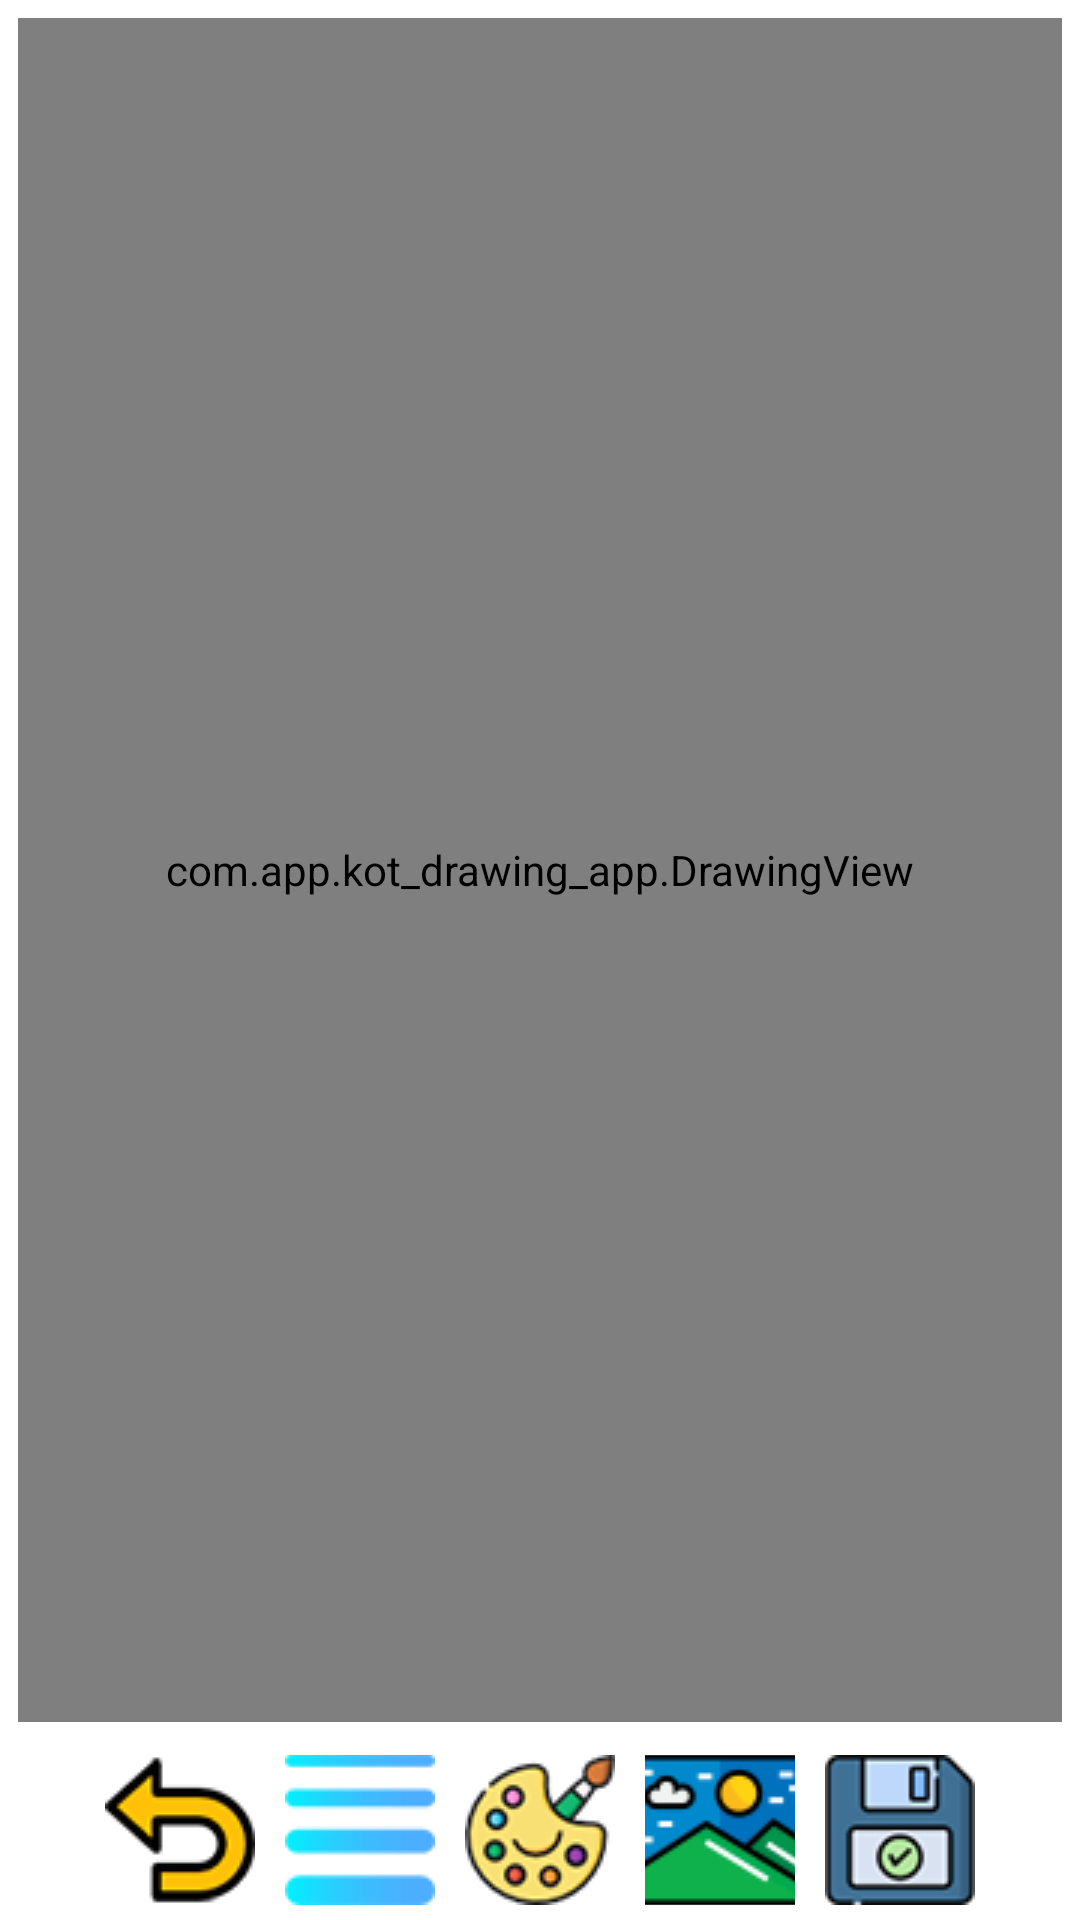

The Android layout XML behind this screen, and the referenced resources:
<!-- AndroidManifest.xml: application theme Theme.KOT_Drawing_App -->
<!-- res/layout/activity_main.xml -->
<?xml version="1.0" encoding="utf-8"?>
<androidx.constraintlayout.widget.ConstraintLayout
    xmlns:android="http://schemas.android.com/apk/res/android"
    xmlns:app="http://schemas.android.com/apk/res-auto"
    xmlns:tools="http://schemas.android.com/tools"
    android:layout_width="match_parent"
    android:layout_height="match_parent"
    tools:context=".MainActivity">

    <FrameLayout
        android:id="@+id/flDrawingViewContainer"
        android:layout_width="0dp"
        android:layout_height="0dp"
        android:layout_margin="5dp"
        android:padding="1dp"
        android:background="@drawable/background_drawing_view_layout"
        app:layout_constraintBottom_toTopOf="@id/llActionButtons"
        app:layout_constraintLeft_toLeftOf="parent"
        app:layout_constraintRight_toRightOf="parent"
        app:layout_constraintTop_toTopOf="parent">

        <ImageView
            android:id="@+id/ivBackground"
            android:layout_width="match_parent"
            android:layout_height="match_parent"
            android:scaleType="centerCrop"
            android:contentDescription="@string/background_image"/>

        <com.app.kot_drawing_app.DrawingView
            android:layout_width="match_parent"
            android:layout_height="match_parent"
            android:background="#80FFFFFF"
            android:id="@+id/drawing_view"/>


    </FrameLayout>

    <LinearLayout
        android:id="@+id/llPaintColors"
        android:layout_width="match_parent"
        android:layout_height="wrap_content"
        android:orientation="horizontal"
        android:gravity="center"
        android:visibility="invisible"
        app:layout_constraintBottom_toTopOf="@id/llActionButtons"
        app:layout_constraintLeft_toLeftOf="parent"
        app:layout_constraintRight_toRightOf="parent"
        app:layout_constraintTop_toBottomOf="@id/flDrawingViewContainer">

        <ImageButton
            android:layout_width="25dp"
            android:layout_height="25dp"
            android:layout_margin="2dp"
            android:onClick="paintClicked"
            android:contentDescription="@string/color_pallet"
            android:background="@color/skin"
            android:tag="@color/skin"/>
        <ImageButton
            android:layout_width="25dp"
            android:layout_height="25dp"
            android:layout_margin="2dp"
            android:onClick="paintClicked"
            android:contentDescription="@string/color_pallet"
            android:background="@color/red"
            android:tag="@color/red"/>
        <ImageButton
            android:layout_width="25dp"
            android:layout_height="25dp"
            android:layout_margin="2dp"
            android:onClick="paintClicked"
            android:contentDescription="@string/color_pallet"
            android:background="@color/blue"
            android:tag="@color/blue"/>
        <ImageButton
            android:layout_width="25dp"
            android:layout_height="25dp"
            android:layout_margin="2dp"
            android:onClick="paintClicked"
            android:contentDescription="@string/color_pallet"
            android:background="@color/black"
            android:tag="@color/black"/>
        <ImageButton
            android:layout_width="25dp"
            android:layout_height="25dp"
            android:layout_margin="2dp"
            android:onClick="paintClicked"
            android:contentDescription="@string/color_pallet"
            android:background="@color/green"
            android:tag="@color/green"/>
        <ImageButton
            android:layout_width="25dp"
            android:layout_height="25dp"
            android:layout_margin="2dp"
            android:onClick="paintClicked"
            android:contentDescription="@string/color_pallet"
            android:background="@color/teal_700"
            android:tag="@color/teal_700"/>
        <ImageButton
            android:layout_width="25dp"
            android:layout_height="25dp"
            android:layout_margin="2dp"
            android:onClick="paintClicked"
            android:contentDescription="@string/color_pallet"
            android:background="@color/purple_500"
            android:tag="@color/purple_500"/>
        <ImageButton
            android:layout_width="25dp"
            android:layout_height="25dp"
            android:layout_margin="2dp"
            android:onClick="paintClicked"
            android:contentDescription="@string/color_pallet"
            android:background="@color/purple_200"
            android:tag="@color/purple_200"/>
        <ImageButton
            android:layout_width="25dp"
            android:layout_height="25dp"
            android:layout_margin="2dp"
            android:onClick="paintClicked"
            android:contentDescription="@string/color_pallet"
            android:background="@color/yellow"
            android:tag="@color/yellow"/>
        <ImageButton
            android:layout_width="25dp"
            android:layout_height="25dp"
            android:layout_margin="2dp"
            android:onClick="paintClicked"
            android:contentDescription="@string/color_pallet"
            android:background="@color/white"
            android:tag="@color/white"/>

    </LinearLayout>

    <LinearLayout
        android:id="@+id/llActionButtons"
        android:gravity="center"
        android:layout_width="match_parent"
        android:layout_height="wrap_content"
        android:orientation="horizontal"
        app:layout_constraintLeft_toLeftOf="parent"
        app:layout_constraintRight_toRightOf="parent"
        app:layout_constraintBottom_toBottomOf="parent">

        <ImageButton
            android:id="@+id/ibUNDO"
            android:layout_width="50dp"
            android:layout_height="50dp"
            android:src="@drawable/undo"
            android:contentDescription="@string/undo"
            android:layout_margin="5dp"
            android:backgroundTint="@color/white"/>

        <ImageButton
            android:id="@+id/ibBrush"
            android:layout_width="50dp"
            android:layout_height="50dp"
            android:src="@drawable/brush"
            android:contentDescription="@string/brush_image"
            android:layout_margin="5dp"
            android:backgroundTint="@color/white"/>

        <ImageButton
            android:id="@+id/ibColors"
            android:layout_width="50dp"
            android:layout_height="50dp"
            android:src="@drawable/color"
            android:contentDescription="@string/colors"
            android:layout_margin="5dp"
            android:backgroundTint="@color/white"/>

        <ImageButton
            android:id="@+id/ibGallery"
            android:layout_width="50dp"
            android:layout_height="50dp"
            android:src="@drawable/gallery"
            android:contentDescription="@string/gallery_image"
            android:layout_margin="5dp"
            android:backgroundTint="@color/white"/>

        <ImageButton
            android:id="@+id/ibStorage"
            android:layout_width="50dp"
            android:layout_height="50dp"
            android:src="@drawable/storage"
            android:contentDescription="@string/save"
            android:layout_margin="5dp"
            android:backgroundTint="@color/white"/>



    </LinearLayout>





</androidx.constraintlayout.widget.ConstraintLayout>
<!-- resources referenced by this layout -->
<resources>
  <color name="black">#FF000000</color>
  <color name="blue">#1034eb</color>
  <color name="green">#00ff00</color>
  <color name="purple_200">#FFBB86FC</color>
  <color name="purple_500">#FF6200EE</color>
  <color name="red">#f50505</color>
  <color name="skin">#ffcc99</color>
  <color name="teal_700">#FF018786</color>
  <color name="white">#FFFFFFFF</color>
  <color name="yellow">#ffff00</color>
  <!-- drawable brush: png bitmap (drawable, 2742 bytes) -->
  <!-- drawable color: png bitmap (drawable, 7379 bytes) -->
  <!-- drawable gallery: png bitmap (drawable, 3536 bytes) -->
  <!-- drawable storage: png bitmap (drawable, 4157 bytes) -->
  <!-- drawable undo: png bitmap (drawable, 3286 bytes) -->
  <string name="background_image">background_image</string>
  <string name="brush_image">brush_image</string>
  <string name="color_pallet">color_pallet</string>
  <string name="colors">colors</string>
  <string name="gallery_image">gallery image</string>
  <string name="save">save</string>
  <string name="undo">undo</string>
  <style name="Theme.KOT_Drawing_App" parent="Theme.MaterialComponents.DayNight.DarkActionBar">
          
          <item name="colorPrimary">@color/black</item>
          <item name="colorPrimaryVariant">@color/black</item>
          <item name="colorOnPrimary">@color/white</item>
          
          <item name="colorSecondary">@color/teal_200</item>
          <item name="colorSecondaryVariant">@color/teal_700</item>
          <item name="colorOnSecondary">@color/black</item>
          
          <item name="android:statusBarColor" tools:targetApi="l">?attr/colorPrimaryVariant</item>
          
      </style>
  <color name="teal_200">#FF03DAC5</color>
</resources>
